The GitHub repository 1Line25/Brain-Tumor-Detection-AI contains a labelled image folder "data_processed" with 4 categories: glioma tumor, meningioma tumor, no tumor, pituitary tumor. Examples follow, each with its label.

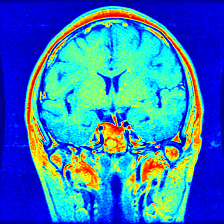
Label: pituitary tumor

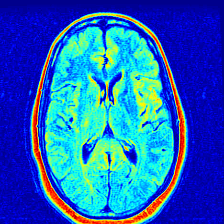
Label: no tumor

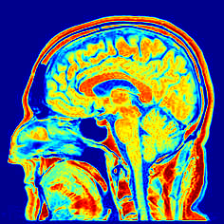
Label: no tumor

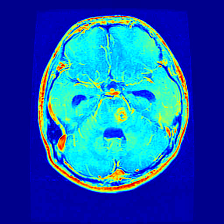
Label: glioma tumor

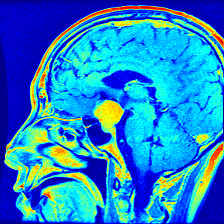
Label: meningioma tumor

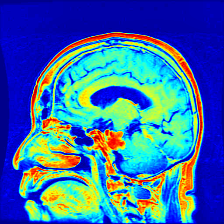
Label: meningioma tumor
